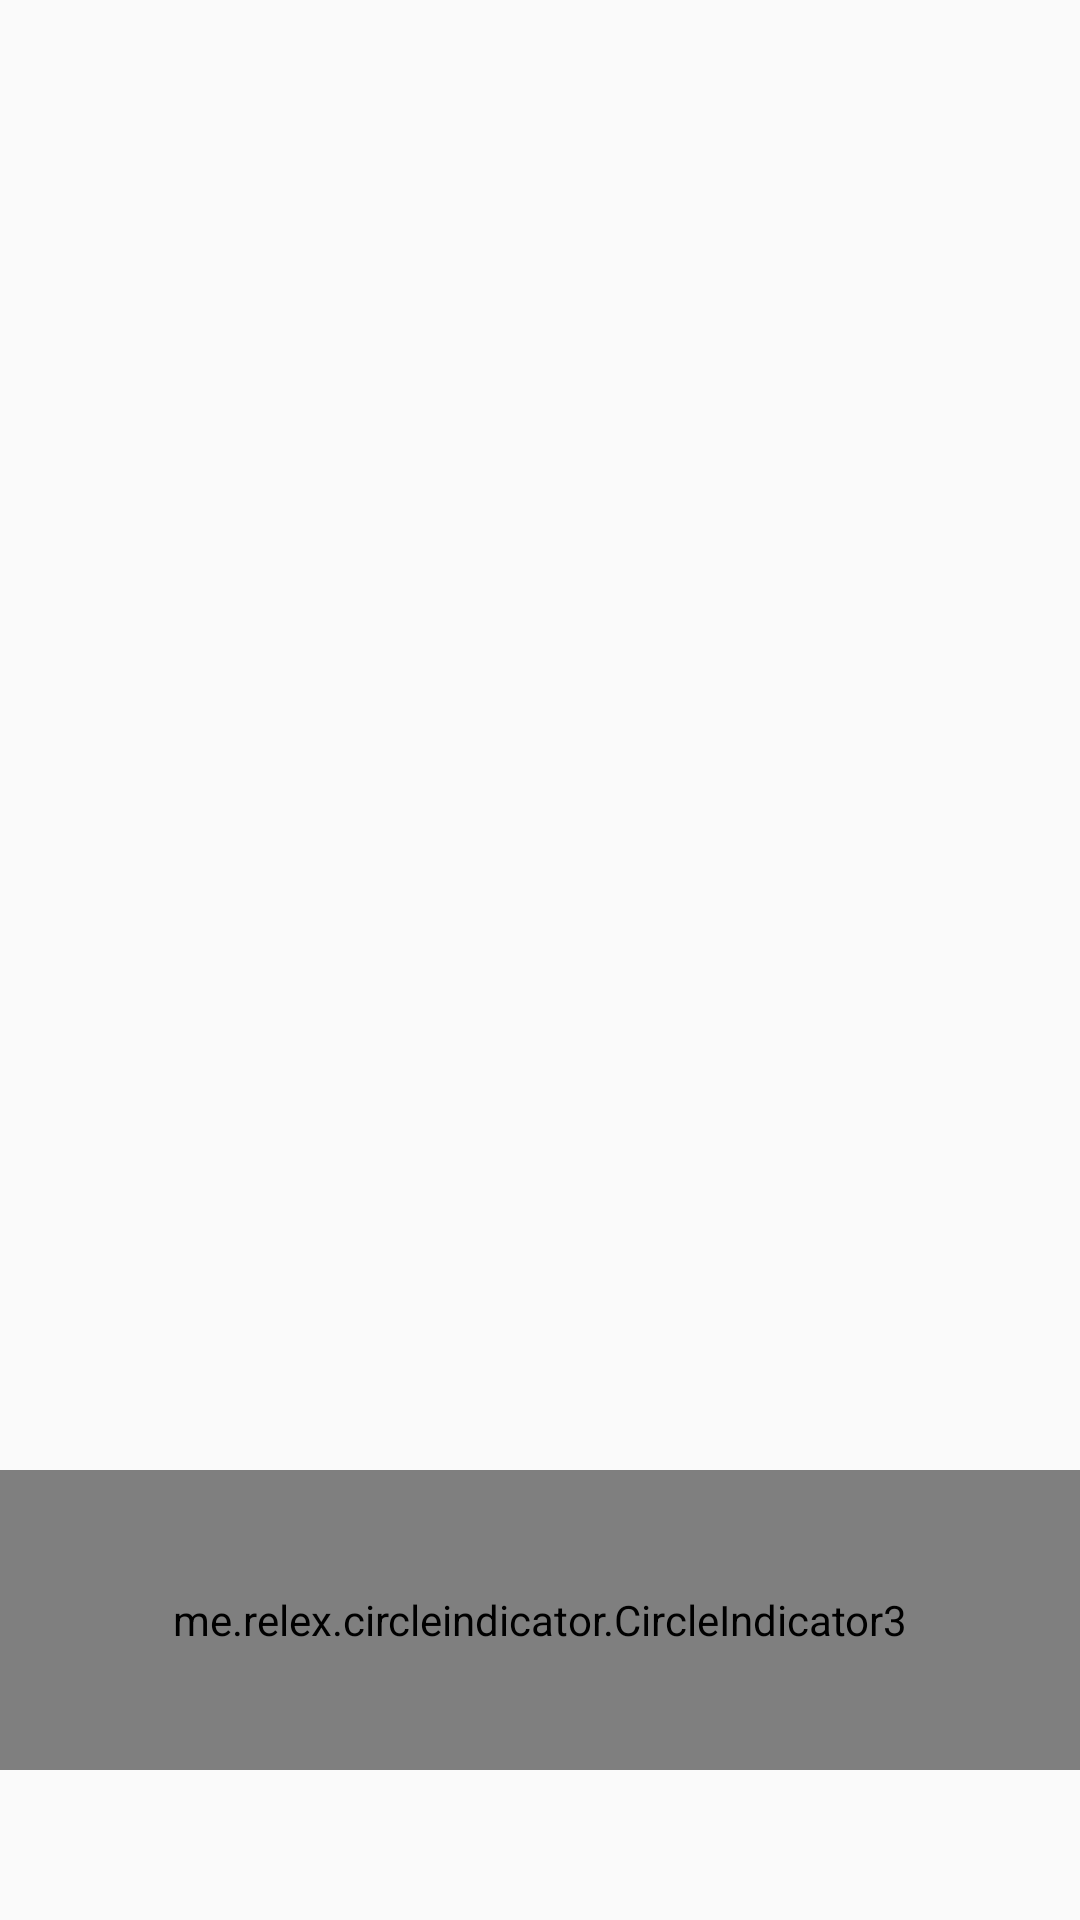

The Android layout XML behind this screen, and the referenced resources:
<!-- AndroidManifest.xml: application theme Theme.MunchBotLight -->
<!-- res/layout/get_started.xml -->
<RelativeLayout xmlns:android="http://schemas.android.com/apk/res/android"
    xmlns:app="http://schemas.android.com/apk/res-auto"
    xmlns:tools="http://schemas.android.com/tools"
    android:layout_width="match_parent"
    android:layout_height="match_parent"
    android:layout_gravity="center"
    android:orientation="vertical"
    tools:context=".ui.main_view.GetStarted"
    tools:ignore="PxUsage">

    <ImageView
        android:id="@+id/myImageView"
        android:layout_width="match_parent"
        android:layout_height="150dp"
        android:background="@drawable/vectors_bar"
        tools:ignore="PxUsage" />

    <androidx.viewpager2.widget.ViewPager2
        android:id="@+id/viewPager"
        android:layout_width="match_parent"
        android:layout_height="match_parent" />

    <FrameLayout
        android:id="@+id/fragment_container"
        android:layout_width="match_parent"
        android:layout_height="match_parent" />

    <me.relex.circleindicator.CircleIndicator3
        android:id="@+id/indicator"
        android:layout_width="100dp"
        android:layout_height="100dp"
        android:layout_alignParentStart="true"
        android:layout_alignParentEnd="true"
        android:layout_alignParentBottom="true"
        android:layout_gravity="center"
        android:layout_marginBottom="50dp"
        app:ci_drawable="@drawable/ic_circle_clean"
        app:ci_drawable_unselected="@drawable/ic_circle_blur" />

</RelativeLayout>
<!-- resources referenced by this layout -->
<resources>
  <style name="Theme.MunchBotLight" parent="Theme.AppCompat.Light.NoActionBar" />
</resources>
